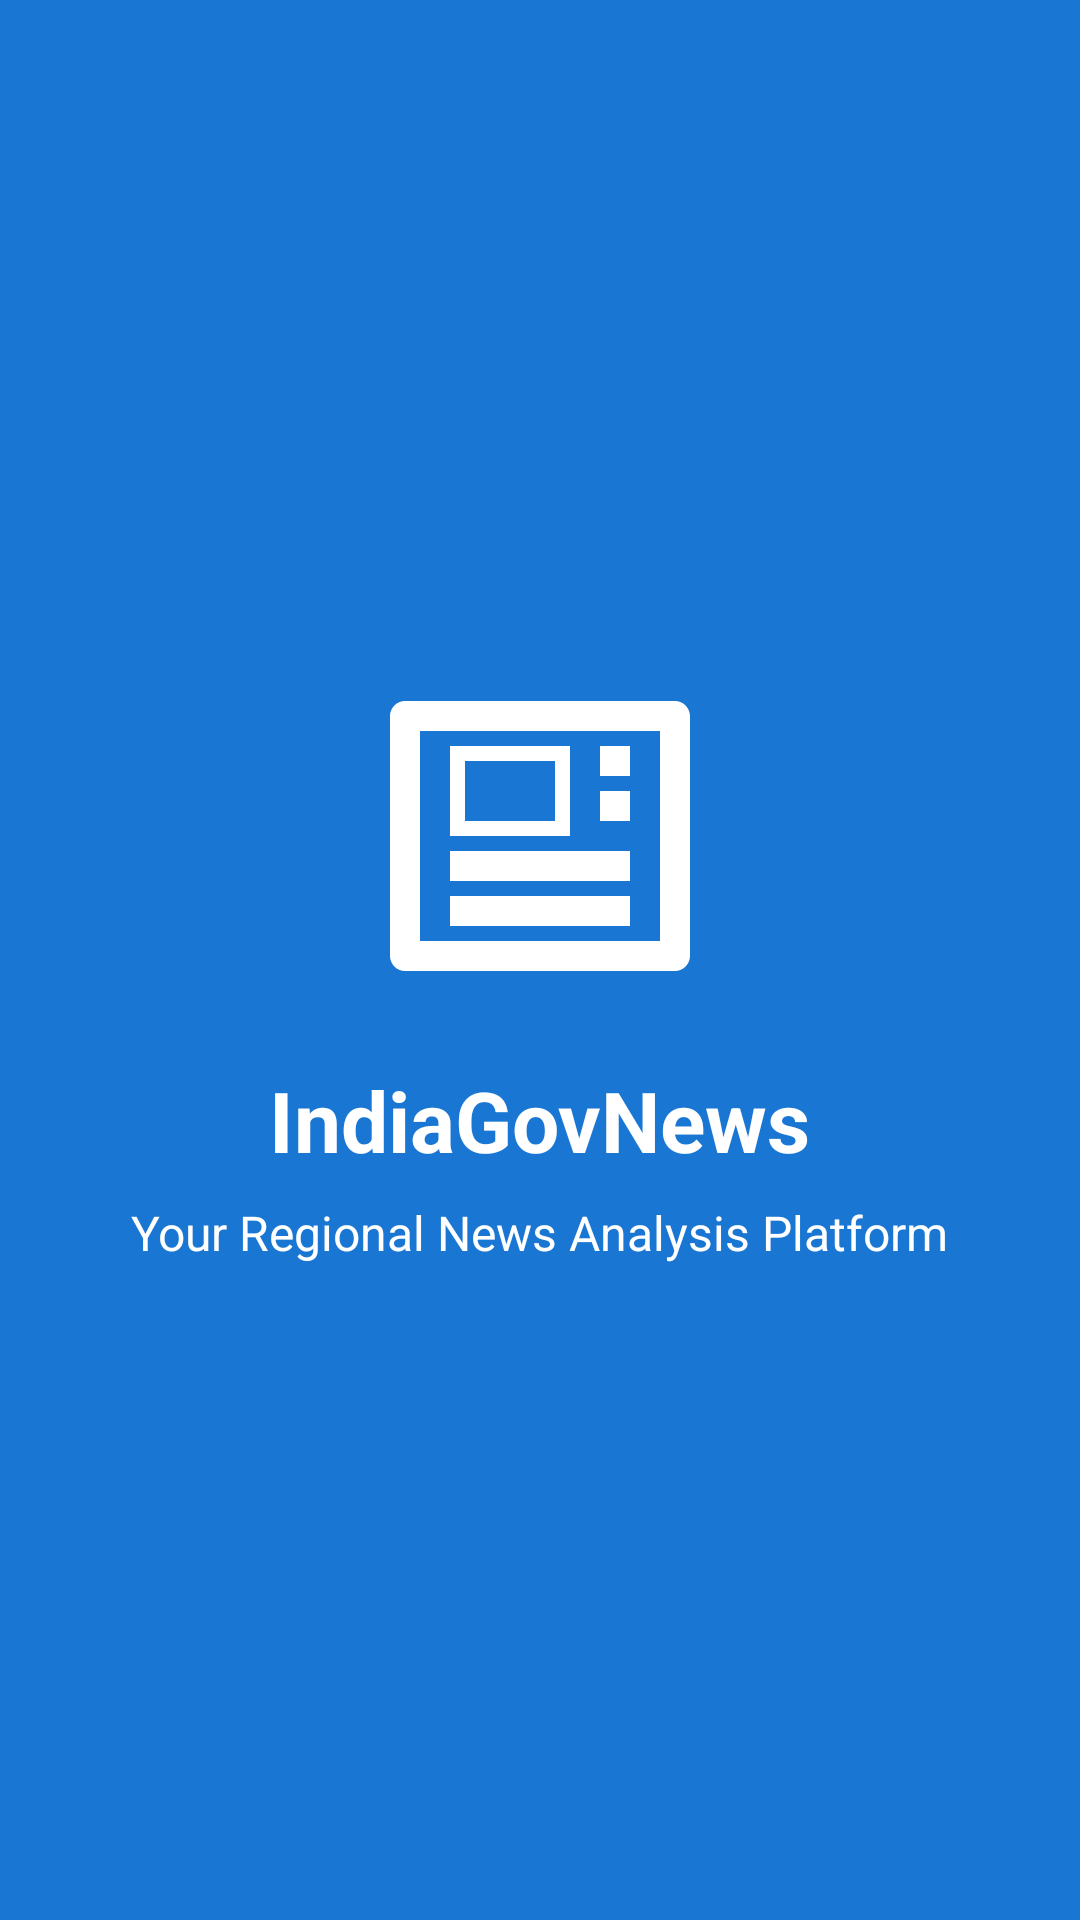

Here is an Android app screen rendered from its layout file. Give the layout XML and the strings, colors and styles it references.
<!-- AndroidManifest.xml: activity theme Theme.IndiaGovNews.Splash -->
<!-- res/layout/activity_splash.xml -->
<?xml version="1.0" encoding="utf-8"?>
<androidx.constraintlayout.widget.ConstraintLayout xmlns:android="http://schemas.android.com/apk/res/android"
    xmlns:app="http://schemas.android.com/apk/res-auto"
    android:layout_width="match_parent"
    android:layout_height="match_parent"
    android:background="@color/primary_dark">

    <ImageView
        android:id="@+id/appLogo"
        android:layout_width="120dp"
        android:layout_height="120dp"
        android:src="@drawable/ic_gov_news"
        android:contentDescription="App Logo"
        app:layout_constraintBottom_toTopOf="@id/appName"
        app:layout_constraintEnd_toEndOf="parent"
        app:layout_constraintStart_toStartOf="parent"
        app:layout_constraintTop_toTopOf="parent"
        app:layout_constraintVertical_chainStyle="packed" />

    <TextView
        android:id="@+id/appName"
        android:layout_width="wrap_content"
        android:layout_height="wrap_content"
        android:layout_marginTop="16dp"
        android:text="@string/app_name"
        android:textColor="@color/white"
        android:textSize="28sp"
        android:textStyle="bold"
        app:layout_constraintBottom_toTopOf="@id/appTagline"
        app:layout_constraintEnd_toEndOf="parent"
        app:layout_constraintStart_toStartOf="parent"
        app:layout_constraintTop_toBottomOf="@id/appLogo" />

    <TextView
        android:id="@+id/appTagline"
        android:layout_width="wrap_content"
        android:layout_height="wrap_content"
        android:layout_marginTop="8dp"
        android:text="Your Regional News Analysis Platform"
        android:textColor="@color/white"
        android:textSize="16sp"
        app:layout_constraintBottom_toBottomOf="parent"
        app:layout_constraintEnd_toEndOf="parent"
        app:layout_constraintStart_toStartOf="parent"
        app:layout_constraintTop_toBottomOf="@id/appName" />

    <ProgressBar
        android:layout_width="wrap_content"
        android:layout_height="wrap_content"
        android:layout_marginBottom="32dp"
        android:indeterminateTint="@color/white"
        app:layout_constraintBottom_toBottomOf="parent"
        app:layout_constraintEnd_toEndOf="parent"
        app:layout_constraintStart_toStartOf="parent" />

</androidx.constraintlayout.widget.ConstraintLayout>
<!-- resources referenced by this layout -->
<resources>
  <color name="primary_dark">#1976D2</color>
  <color name="white">#FFFFFFFF</color>
  <!-- drawable ic_gov_news (drawable) -->
  <?xml version="1.0" encoding="utf-8"?>
  <vector xmlns:android="http://schemas.android.com/apk/res/android"
      android:width="24dp"
      android:height="24dp"
      android:viewportWidth="24"
      android:viewportHeight="24">
      <path
          android:fillColor="#FFFFFF"
          android:pathData="M21,3H3C2.45,3 2,3.45 2,4V20C2,20.55 2.45,21 3,21H21C21.55,21 22,20.55 22,20V4C22,3.45 21.55,3 21,3ZM20,19H4V5H20V19Z"/>
      <path
          android:fillColor="#FFFFFF"
          android:pathData="M14,6H6V12H14V6ZM13,11H7V7H13V11Z"/>
      <path
          android:fillColor="#FFFFFF"
          android:pathData="M16,6H18V8H16V6Z"/>
      <path
          android:fillColor="#FFFFFF"
          android:pathData="M16,9H18V11H16V9Z"/>
      <path
          android:fillColor="#FFFFFF"
          android:pathData="M6,13H18V15H6V13Z"/>
      <path
          android:fillColor="#FFFFFF"
          android:pathData="M6,16H18V18H6V16Z"/>
  </vector>
  <string name="app_name">IndiaGovNews</string>
  <style name="Theme.IndiaGovNews.Splash" parent="Theme.IndiaGovNews">
          <item name="android:windowBackground">@color/blue</item>
          <item name="android:statusBarColor">@color/blue</item>
          <item name="android:navigationBarColor">@color/primary_dark</item>
      </style>
  <style name="Theme.IndiaGovNews" parent="Base.Theme.IndiaGovNews">
          <item name="popupMenuStyle">@style/PopupMenu.IndiaGovNews</item>
          <item name="actionOverflowMenuStyle">@style/OverflowMenu.IndiaGovNews</item>
      </style>
  <color name="blue">#2196F3</color>
  <style name="Base.Theme.IndiaGovNews" parent="Theme.Material3.DayNight.NoActionBar">
          
          <item name="colorPrimary">@color/blue</item>
          <item name="colorPrimaryDark">@color/primary_dark</item>
          <item name="colorAccent">@color/gray</item>
          
          
          <item name="android:textColorPrimary">@color/black</item>
          <item name="android:itemTextAppearance">@style/MenuTextAppearance</item>
          
          
          <item name="android:statusBarColor">@color/blue</item>
          
          
          <item name="popupMenuStyle">@style/PopupMenu.IndiaGovNews</item>
          <item name="actionOverflowMenuStyle">@style/OverflowMenu.IndiaGovNews</item>
          <item name="android:actionMenuTextColor">@color/black</item>
          <item name="actionMenuTextColor">@color/black</item>
          
          
          <item name="toolbarStyle">@style/Widget.App.Toolbar</item>
      </style>
  <style name="PopupMenu.IndiaGovNews" parent="Widget.Material3.PopupMenu">
          <item name="android:popupBackground">@android:color/white</item>
          <item name="android:textColor">@color/black</item>
          <item name="android:textAppearance">@style/MenuTextAppearance</item>
      </style>
  <style name="OverflowMenu.IndiaGovNews" parent="Widget.Material3.PopupMenu.Overflow">
          <item name="android:popupBackground">@android:color/white</item>
          <item name="android:textColor">@color/black</item>
          <item name="android:textAppearance">@style/MenuTextAppearance</item>
      </style>
  <color name="gray">#757575</color>
  <color name="black">#FF000000</color>
  <style name="MenuTextAppearance">
          <item name="android:textColor">@color/black</item>
          <item name="android:textSize">16sp</item>
      </style>
  <style name="Widget.App.Toolbar" parent="Widget.Material3.Toolbar">
          <item name="android:background">@color/blue</item>
          <item name="titleTextColor">@color/white</item>
          <item name="subtitleTextColor">@color/white</item>
          <item name="popupTheme">@style/ThemeOverlay.AppCompat.Light</item>
      </style>
  <style name="ThemeOverlay.AppCompat.Light">
          <item name="android:textColor">@color/black</item>
          <item name="android:textColorPrimary">@color/black</item>
          <item name="android:textColorSecondary">@color/black</item>
      </style>
</resources>
